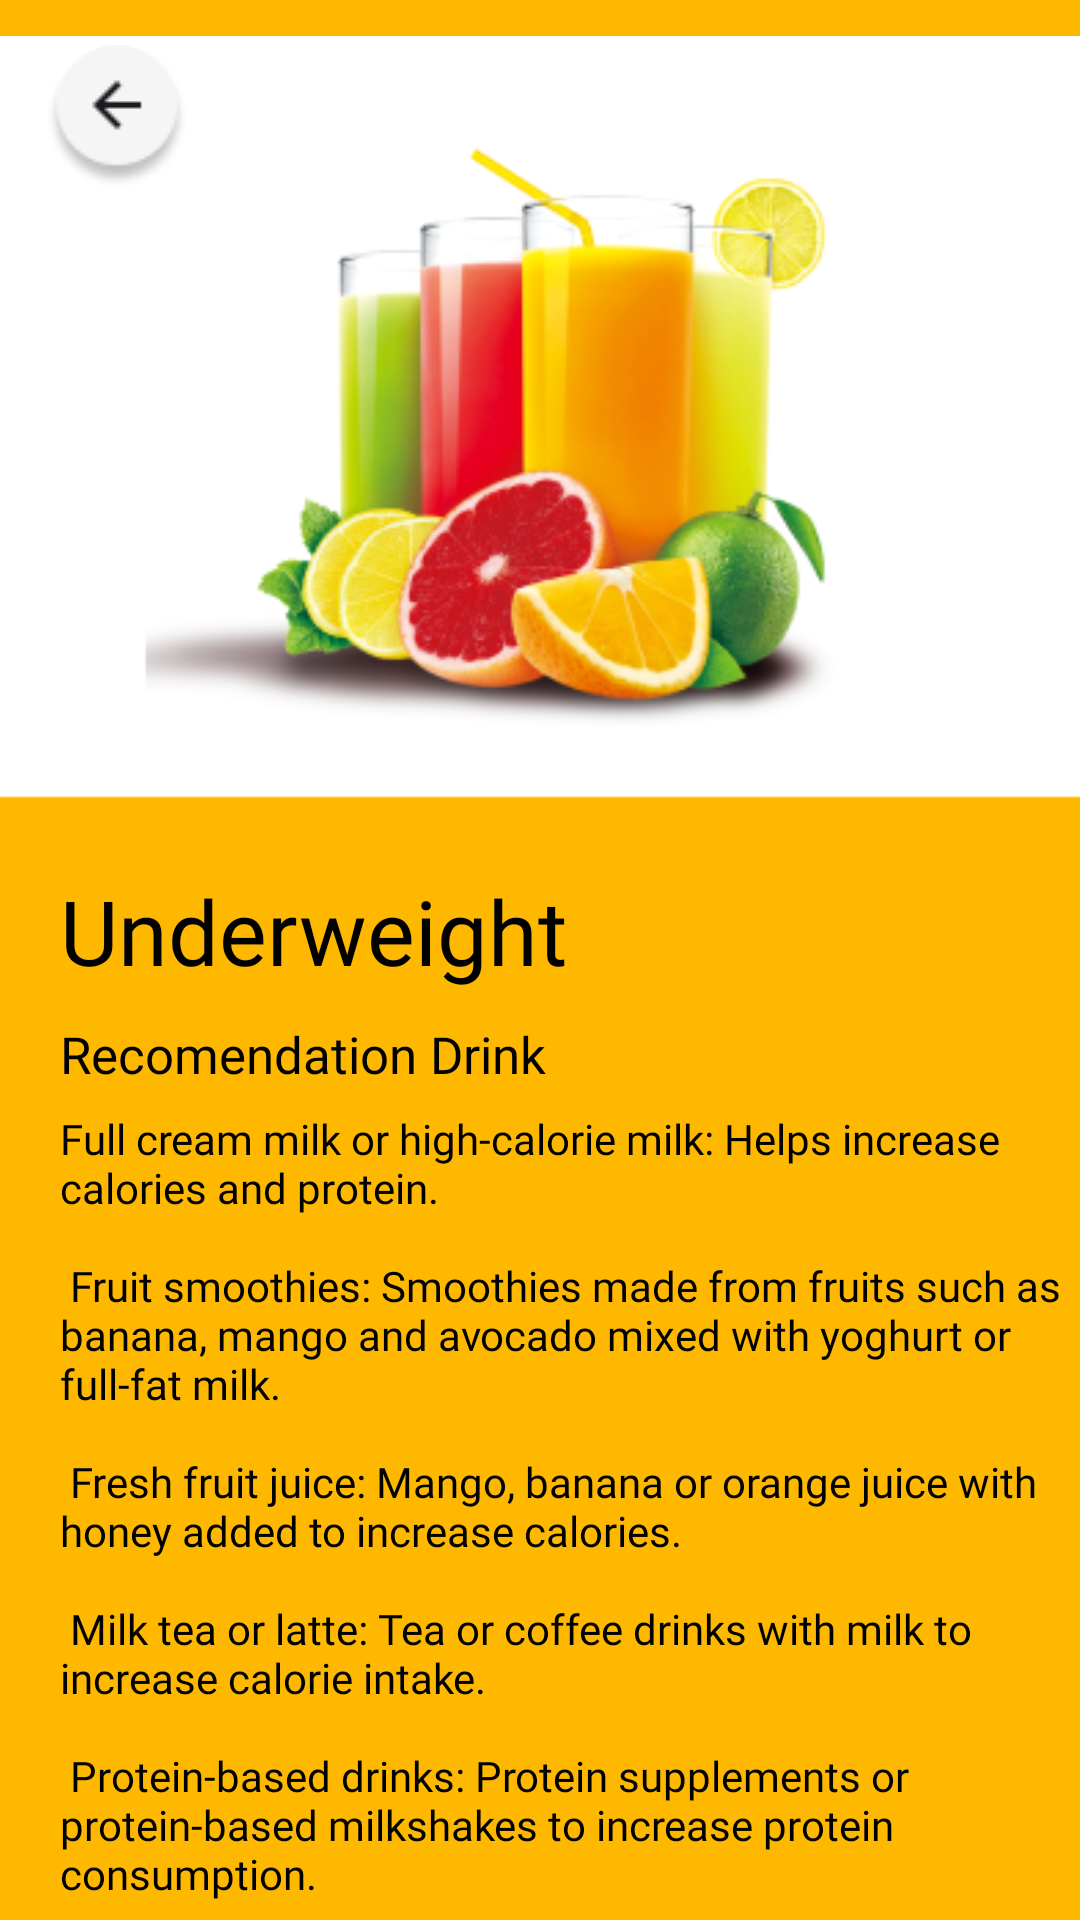

Produce the Android XML layout that renders to this screen, including the resource entries it uses.
<!-- AndroidManifest.xml: application theme Theme.OBYE -->
<!-- res/layout/activity_rec_drink_underweight.xml -->
<?xml version="1.0" encoding="utf-8"?>
<RelativeLayout
    xmlns:android="http://schemas.android.com/apk/res/android"
    xmlns:tools="http://schemas.android.com/tools"
    android:layout_width="@dimen/layout_width"
    android:layout_height="@dimen/layout_height"
    tools:context=".Stories.StoriesCrystalActivity"
    android:background="@color/bgrec">

    <ImageView
        android:id="@+id/recdrinkud"
        android:layout_width="wrap_content"
        android:layout_height="wrap_content"
        android:maxWidth="40dp"
        android:maxHeight="40dp"
        android:src="@drawable/recdrink"
        tools:context=".recommendation.TRecDrinkUnderweight" />

    <ImageView
        android:id="@+id/backrecdrinkud"
        android:layout_width="wrap_content"
        android:layout_height="wrap_content"
        android:layout_marginTop="15dp"
        android:layout_marginStart="15dp"
        android:maxWidth="40dp"
        android:maxHeight="40dp"
        android:src="@drawable/ic_back" />

    <TextView
        android:id="@+id/titledrinkudText"
        android:layout_width="383dp"
        android:layout_height="65dp"
        android:layout_marginStart="20dp"
        android:layout_marginTop="290dp"
        android:fontFamily="@font/plus_jakarta_sans_bold"
        android:text="@string/underweight"
        android:textColor="@color/black"
        android:textSize="30sp" />

    <TextView
        android:id="@+id/recdrinkudText"
        android:layout_width="wrap_content"
        android:layout_height="wrap_content"
        android:layout_marginStart="20dp"
        android:layout_marginTop="340dp"
        android:fontFamily="@font/plus_jakarta_sans_bold"
        android:text="@string/recdrinktext"
        android:textColor="@color/black"
        android:textSize="17sp" />

    <TextView
        android:id="@+id/drinkuddescText"
        android:layout_width="354dp"
        android:layout_height="458dp"
        android:layout_marginStart="20dp"
        android:layout_marginTop="370dp"
        android:fontFamily="@font/plus_jakarta_sans_bold"
        android:text="@string/descdrinkud"
        android:textColor="@color/black"
        android:textSize="14sp" />

</RelativeLayout>
<!-- resources referenced by this layout -->
<resources>
  <color name="bgrec">#FEB800</color>
  <color name="black">#FF000000</color>
  <dimen name="layout_height">852dp</dimen>
  <dimen name="layout_width">393dp</dimen>
  <!-- drawable ic_back: png bitmap (drawable, 2091 bytes) -->
  <!-- drawable recdrink: png bitmap (drawable, 64509 bytes) -->
  <string name="descdrinkud">Full cream milk or high-calorie milk: Helps increase calories and protein. \n\n Fruit smoothies: Smoothies made from fruits such as banana, mango and avocado mixed with yoghurt or full-fat milk. \n\n Fresh fruit juice: Mango, banana or orange juice with honey added to increase calories. \n\n Milk tea or latte: Tea or coffee drinks with milk to increase calorie intake. \n\n Protein-based drinks: Protein supplements or protein-based milkshakes to increase protein consumption.</string>
  <string name="recdrinktext">Recomendation Drink</string>
  <string name="underweight">Underweight</string>
  <style name="Theme.OBYE" parent="Base.Theme.OBYE" />
  <style name="Base.Theme.OBYE" parent="Theme.Material3.DayNight.NoActionBar">
          
          
      </style>
</resources>
